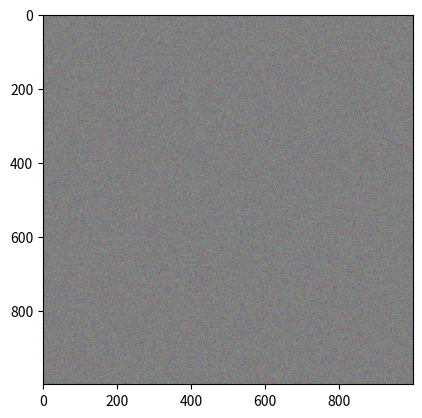

Generate this figure with matplotlib:
import numpy as np
from PIL import Image
import matplotlib.pyplot as plt
#from ipywidgets import interact, fixed

def imshow(X, resize=None):
    im = None
    try:
        X = np.asarray(X)
    except (TypeError):
        pass
    try:
        im = Image.fromarray(np.uint8(X))
    except: print("Oops!  That was no valid array!")
    if im is not None:
        if isinstance(resize, tuple) and len(resize) == 2:
            #display(im.resize(resize))
            #im.resize(resize).show()
            plt.imshow(im.resize(resize))
            return im.resize(resize)
        else: 
            plt.imshow(im)
            #display(im)
            #im.show()
            return im
    return im
    

if __name__ == "__main__":
    
    xp = np.random.randint(0,255, (2560, 2560, 3)).astype(np.uint8)
    newsize = (1000,1000)
    imshow(xp, newsize)
    #imshow("try str")
    #imshow((0,1,2,3,4,5,6,7,7,8,9,9,4,453,56,3,45,3,24,5,2,5,6,64,67,23,2,3,6,5,3), (256,2560))
    
